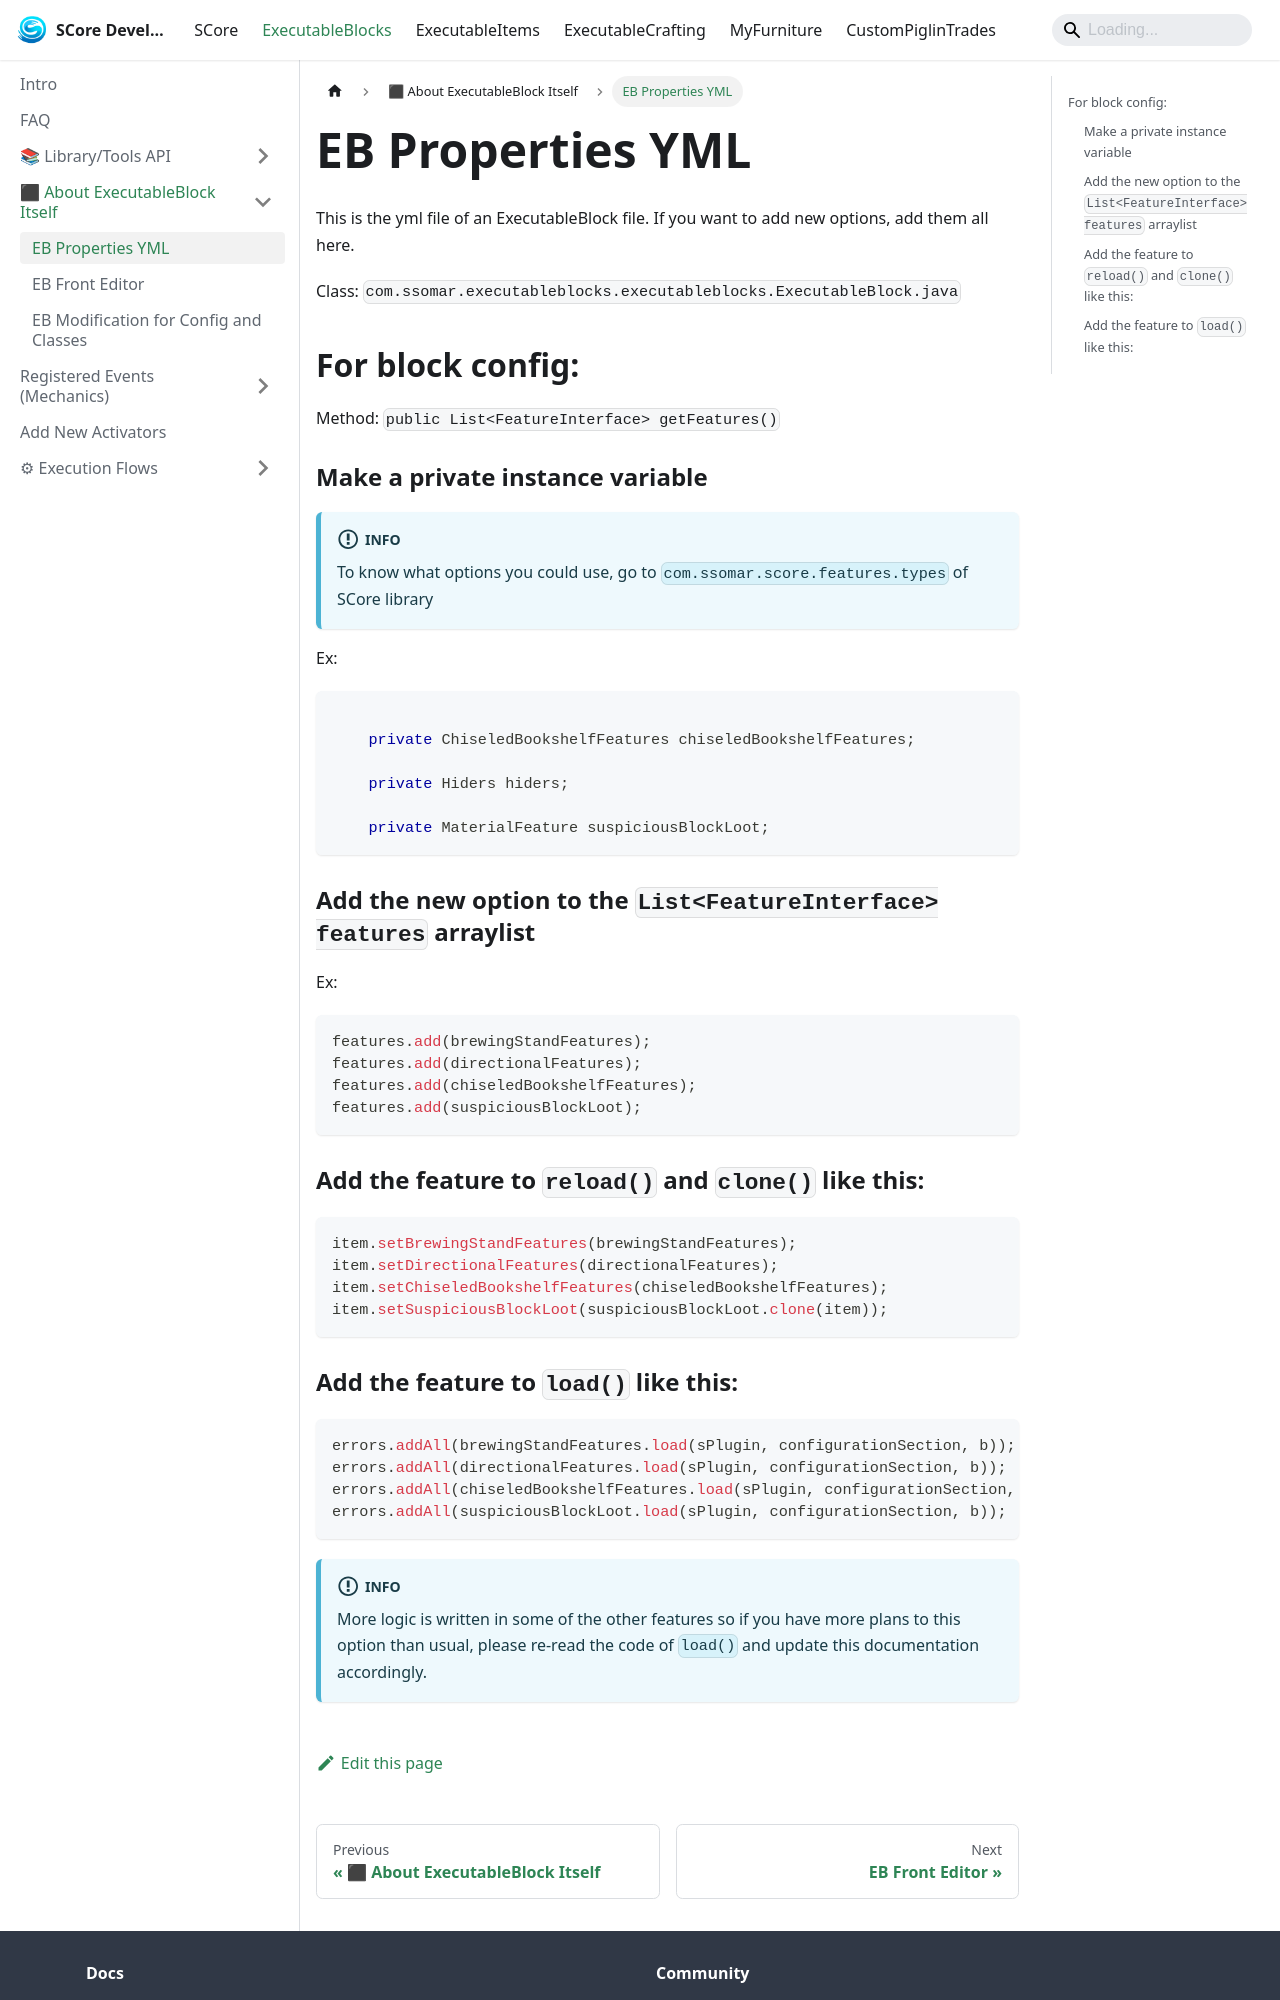

repository: Ssomar-Developement/SCore-Documentation · page: docs/executableblocks/about_eb_properties/eb_properties/index.html · generator: docusaurus

---
sidebar_position: 2
---

# EB Properties YML

This is the yml file of an ExecutableBlock file. If you want to add new options,
add them all here.

Class: `com.ssomar.executableblocks.executableblocks.ExecutableBlock.java`  
## For block config:
Method: `public List<FeatureInterface> getFeatures()`

### Make a private instance variable
:::info
To know what options you could use, go to `com.ssomar.score.features.types` of SCore library
:::
Ex:
```java

    private ChiseledBookshelfFeatures chiseledBookshelfFeatures;

    private Hiders hiders;

    private MaterialFeature suspiciousBlockLoot;
```

### Add the new option to the `List<FeatureInterface> features` arraylist
Ex:
```java
features.add(brewingStandFeatures);
features.add(directionalFeatures);
features.add(chiseledBookshelfFeatures);
features.add(suspiciousBlockLoot);
```

### Add the feature to `reload()` and `clone()` like this:
```java
item.setBrewingStandFeatures(brewingStandFeatures);
item.setDirectionalFeatures(directionalFeatures);
item.setChiseledBookshelfFeatures(chiseledBookshelfFeatures);
item.setSuspiciousBlockLoot(suspiciousBlockLoot.clone(item));
```
